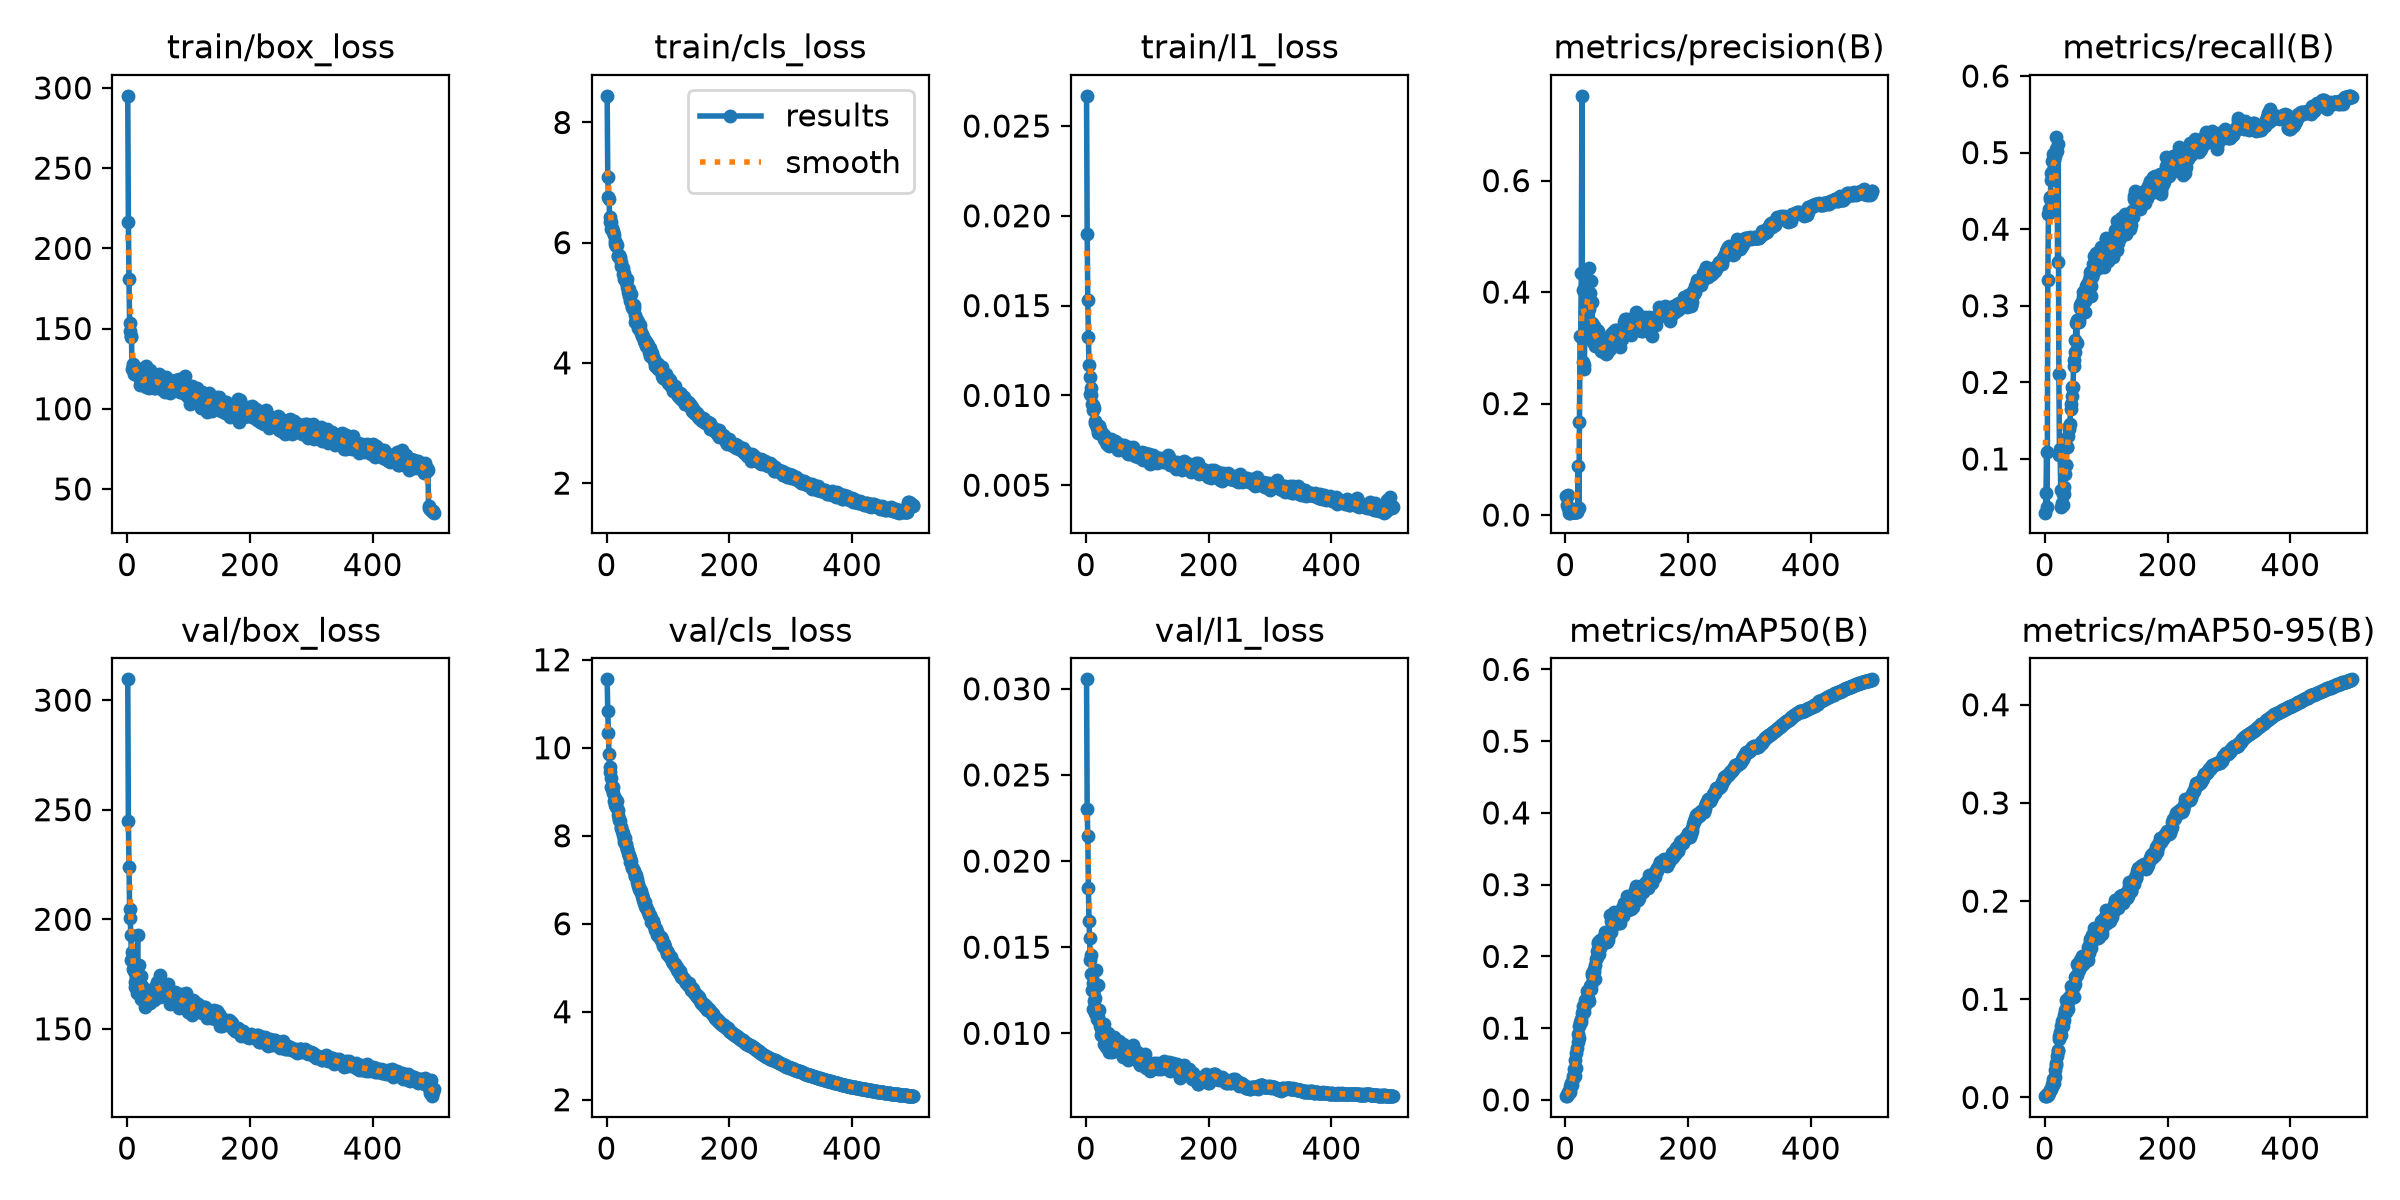

The data file committed next to this chart (first rows):
epoch, time, train/box_loss, train/cls_loss, train/l1_loss, metrics/precision(B), metrics/recall(B), metrics/mAP50(B), metrics/mAP50-95(B), val/box_loss, val/cls_loss, val/l1_loss, lr/pg0, lr/pg1, lr/pg2
1, 61.45, 295.1, 8.443, 0.02668, 0.03336, 0.02987, 0.00599, 0.00133, 309.5, 11.56, 0.03055, 0.003314, 0.003314, 0.07018
2, 109.8, 216.7, 7.101, 0.01901, 0.03384, 0.05587, 0.00715, 0.00186, 244.7, 10.84, 0.02302, 0.006634, 0.006634, 0.04016
3, 157.9, 180.8, 6.761, 0.01531, 0.0183, 0.1096, 0.00518, 0.00138, 223.9, 10.35, 0.02146, 0.009941, 0.009941, 0.01014
4, 206.2, 153.6, 6.731, 0.01324, 0.03559, 0.03709, 0.0113, 0.00325, 204.7, 9.85, 0.01842, 0.009941, 0.009941, 0.009941
5, 254.5, 148.7, 6.432, 0.01171, 0.01282, 0.3342, 0.00969, 0.00297, 200.5, 9.558, 0.0165, 0.009921, 0.009921, 0.009921
6, 302.5, 144.5, 6.339, 0.01104, 0.0043, 0.4193, 0.00933, 0.00344, 192.8, 9.443, 0.01554, 0.009901, 0.009901, 0.009901
7, 350.7, 145.6, 6.224, 0.01006, 0.00455, 0.4263, 0.01096, 0.00413, 181.5, 9.314, 0.01425, 0.009881, 0.009881, 0.009881
8, 398.4, 124.6, 6.352, 0.0104, 0.00489, 0.4414, 0.01916, 0.00793, 185.3, 9.113, 0.01456, 0.009861, 0.009861, 0.009861
9, 446.4, 127.9, 6.25, 0.01004, 0.00477, 0.4389, 0.01991, 0.00804, 180.5, 9.052, 0.01346, 0.009842, 0.009842, 0.009842
10, 494.6, 127, 6.172, 0.00954, 0.00474, 0.4644, 0.02362, 0.00908, 177.4, 8.961, 0.0125, 0.009822, 0.009822, 0.009822
11, 542.5, 121.8, 6.187, 0.00945, 0.00495, 0.4738, 0.02102, 0.00828, 176.3, 9.112, 0.01294, 0.009802, 0.009802, 0.009802
12, 591.5, 124.8, 6.127, 0.00916, 0.00512, 0.4889, 0.03275, 0.01378, 169, 8.799, 0.01142, 0.009782, 0.009782, 0.009782
13, 642.7, 124, 6.028, 0.00932, 0.00486, 0.4772, 0.02844, 0.01252, 171.5, 8.857, 0.01186, 0.009762, 0.009762, 0.009762
14, 692.6, 125.3, 5.973, 0.00855, 0.0052, 0.4981, 0.04252, 0.0184, 173.8, 8.71, 0.0112, 0.009743, 0.009743, 0.009743
15, 739.6, 124.3, 5.993, 0.00846, 0.00513, 0.4907, 0.03325, 0.01456, 174.5, 8.679, 0.01205, 0.009723, 0.009723, 0.009723
16, 786.6, 122.1, 5.945, 0.00838, 0.00516, 0.4952, 0.05577, 0.02784, 166.4, 8.65, 0.01113, 0.009703, 0.009703, 0.009703
17, 833.4, 120.7, 5.957, 0.00838, 0.00512, 0.4981, 0.0442, 0.02101, 193, 8.783, 0.01369, 0.009683, 0.009683, 0.009683
18, 881, 124.8, 5.781, 0.00819, 0.00533, 0.521, 0.06525, 0.03309, 167.1, 8.475, 0.01081, 0.009663, 0.009663, 0.009663
19, 928.2, 125.1, 5.781, 0.00832, 0.00532, 0.5049, 0.07276, 0.03522, 179.3, 8.578, 0.01282, 0.009644, 0.009644, 0.009644
20, 975.2, 120.8, 5.788, 0.0079, 0.01281, 0.5025, 0.08014, 0.0418, 172.2, 8.378, 0.01095, 0.009624, 0.009624, 0.009624
21, 1022, 115, 5.767, 0.00832, 0.08755, 0.3569, 0.09123, 0.04864, 173.5, 8.356, 0.01072, 0.009604, 0.009604, 0.009604
22, 1069, 116.8, 5.755, 0.00828, 0.01339, 0.5109, 0.0869, 0.047, 174.2, 8.337, 0.01138, 0.009584, 0.009584, 0.009584
23, 1116, 119.1, 5.611, 0.00806, 0.1672, 0.2113, 0.1035, 0.05949, 163.4, 8.198, 0.01044, 0.009564, 0.009564, 0.009564
24, 1163, 115.2, 5.676, 0.00789, 0.3215, 0.1057, 0.1087, 0.0624, 164.8, 8.183, 0.01028, 0.009545, 0.009545, 0.009545
25, 1210, 118.5, 5.6, 0.00796, 0.3187, 0.1125, 0.113, 0.06702, 169.8, 8.119, 0.00991, 0.009525, 0.009525, 0.009525
26, 1257, 117.1, 5.575, 0.0079, 0.4334, 0.05993, 0.1087, 0.06318, 165.2, 8.053, 0.01013, 0.009505, 0.009505, 0.009505
27, 1304, 118.1, 5.471, 0.00775, 0.752, 0.03725, 0.1215, 0.07284, 163, 8.013, 0.00988, 0.009485, 0.009485, 0.009485
28, 1351, 115.1, 5.498, 0.00782, 0.2738, 0.04275, 0.1312, 0.07757, 168.1, 7.932, 0.00984, 0.009465, 0.009465, 0.009465
29, 1398, 119.3, 5.398, 0.00757, 0.4038, 0.05389, 0.1253, 0.07725, 160, 7.849, 0.00935, 0.009446, 0.009446, 0.009446
30, 1445, 113.5, 5.395, 0.0078, 0.2625, 0.0395, 0.1222, 0.07274, 166.1, 7.955, 0.01052, 0.009426, 0.009426, 0.009426
31, 1492, 126.9, 5.358, 0.00752, 0.2686, 0.05406, 0.1282, 0.07881, 165.5, 7.817, 0.00995, 0.009406, 0.009406, 0.009406
32, 1539, 119.4, 5.338, 0.00741, 0.3464, 0.06333, 0.1394, 0.08436, 162.5, 7.767, 0.00922, 0.009386, 0.009386, 0.009386
33, 1587, 118.2, 5.394, 0.00747, 0.4097, 0.07998, 0.1367, 0.0891, 161.3, 7.702, 0.00947, 0.009366, 0.009366, 0.009366
34, 1634, 117.2, 5.271, 0.00729, 0.3256, 0.09191, 0.135, 0.08673, 162.2, 7.709, 0.00946, 0.009347, 0.009347, 0.009347
35, 1681, 121.1, 5.171, 0.00731, 0.4388, 0.09219, 0.1517, 0.09927, 162.2, 7.605, 0.00968, 0.009327, 0.009327, 0.009327
36, 1728, 113, 5.223, 0.00754, 0.3817, 0.1155, 0.1398, 0.0926, 167.2, 7.571, 0.01001, 0.009307, 0.009307, 0.009307
37, 1775, 114.3, 5.119, 0.00757, 0.3912, 0.1158, 0.1422, 0.09374, 166.3, 7.54, 0.00946, 0.009287, 0.009287, 0.009287
38, 1822, 124, 5.147, 0.00716, 0.4434, 0.1298, 0.1375, 0.08968, 161.9, 7.503, 0.0089, 0.009267, 0.009267, 0.009267
39, 1869, 118.8, 5.03, 0.00741, 0.3694, 0.1385, 0.1532, 0.0993, 165.9, 7.397, 0.00945, 0.009248, 0.009248, 0.009248
40, 1916, 116.7, 5.154, 0.00756, 0.3978, 0.1433, 0.1592, 0.1027, 163.8, 7.422, 0.00951, 0.009228, 0.009228, 0.009228
41, 1963, 117.1, 4.937, 0.00726, 0.4194, 0.1454, 0.1544, 0.1013, 167.4, 7.273, 0.0094, 0.009208, 0.009208, 0.009208
42, 2010, 116.3, 4.922, 0.00744, 0.3335, 0.1648, 0.1604, 0.1045, 168.3, 7.293, 0.00972, 0.009188, 0.009188, 0.009188
43, 2057, 115.2, 4.891, 0.00724, 0.382, 0.1719, 0.1765, 0.1136, 163.4, 7.239, 0.0089, 0.009168, 0.009168, 0.009168
44, 2104, 113.1, 4.955, 0.00726, 0.3444, 0.1818, 0.1735, 0.1113, 168.9, 7.206, 0.00959, 0.009149, 0.009149, 0.009149
45, 2151, 113.1, 4.919, 0.00725, 0.3103, 0.1943, 0.1685, 0.1089, 168.9, 7.206, 0.0098, 0.009129, 0.009129, 0.009129
46, 2198, 121.2, 4.799, 0.00719, 0.3399, 0.1944, 0.1788, 0.1134, 165.8, 7.091, 0.00925, 0.009109, 0.009109, 0.009109
47, 2245, 119.6, 4.679, 0.00718, 0.3105, 0.222, 0.1829, 0.1137, 168.1, 7.093, 0.00909, 0.009089, 0.009089, 0.009089
48, 2292, 119.4, 4.704, 0.00746, 0.3038, 0.2291, 0.1689, 0.1028, 170.7, 7.1, 0.00924, 0.009069, 0.009069, 0.009069
49, 2339, 114.1, 4.716, 0.00738, 0.3242, 0.2392, 0.1879, 0.1158, 171.4, 7.011, 0.00954, 0.00905, 0.00905, 0.00905
50, 2386, 115, 4.72, 0.00708, 0.3224, 0.2555, 0.196, 0.1229, 166.9, 6.942, 0.00931, 0.00903, 0.00903, 0.00903
51, 2433, 114.8, 4.673, 0.00732, 0.3327, 0.2769, 0.2074, 0.1239, 167.2, 6.91, 0.00898, 0.00901, 0.00901, 0.00901
52, 2480, 121.4, 4.588, 0.00697, 0.3137, 0.2511, 0.1985, 0.1247, 165.8, 6.85, 0.00904, 0.00899, 0.00899, 0.00899
53, 2527, 115.8, 4.563, 0.00723, 0.3309, 0.2816, 0.2172, 0.1362, 164.4, 6.783, 0.00944, 0.00897, 0.00897, 0.00897
54, 2574, 113.5, 4.638, 0.00731, 0.3044, 0.2811, 0.2206, 0.1337, 174.5, 6.791, 0.00958, 0.008951, 0.008951, 0.008951
55, 2621, 112.4, 4.572, 0.00721, 0.3018, 0.2832, 0.2039, 0.1297, 169, 6.734, 0.0093, 0.008931, 0.008931, 0.008931
56, 2668, 115.4, 4.492, 0.00716, 0.3006, 0.2792, 0.2123, 0.1341, 169.7, 6.74, 0.00915, 0.008911, 0.008911, 0.008911
57, 2715, 115.7, 4.482, 0.00712, 0.3086, 0.3011, 0.2224, 0.1396, 170.8, 6.646, 0.00897, 0.008891, 0.008891, 0.008891
58, 2762, 119, 4.452, 0.00708, 0.2938, 0.2976, 0.2201, 0.1374, 168.8, 6.622, 0.00928, 0.008871, 0.008871, 0.008871
59, 2809, 114.8, 4.437, 0.00702, 0.2944, 0.3034, 0.2179, 0.1383, 169.9, 6.582, 0.00909, 0.008852, 0.008852, 0.008852
60, 2856, 110.8, 4.427, 0.00713, 0.2936, 0.3004, 0.2186, 0.1354, 169.9, 6.549, 0.00939, 0.008832, 0.008832, 0.008832
... 440 more rows
